Labelled photos from "HAR_dataset", an image-classification folder in shivamkansara18/Ambient-Assisted-Living-using-LLMs. The possible labels are: jogging, standing, walking.

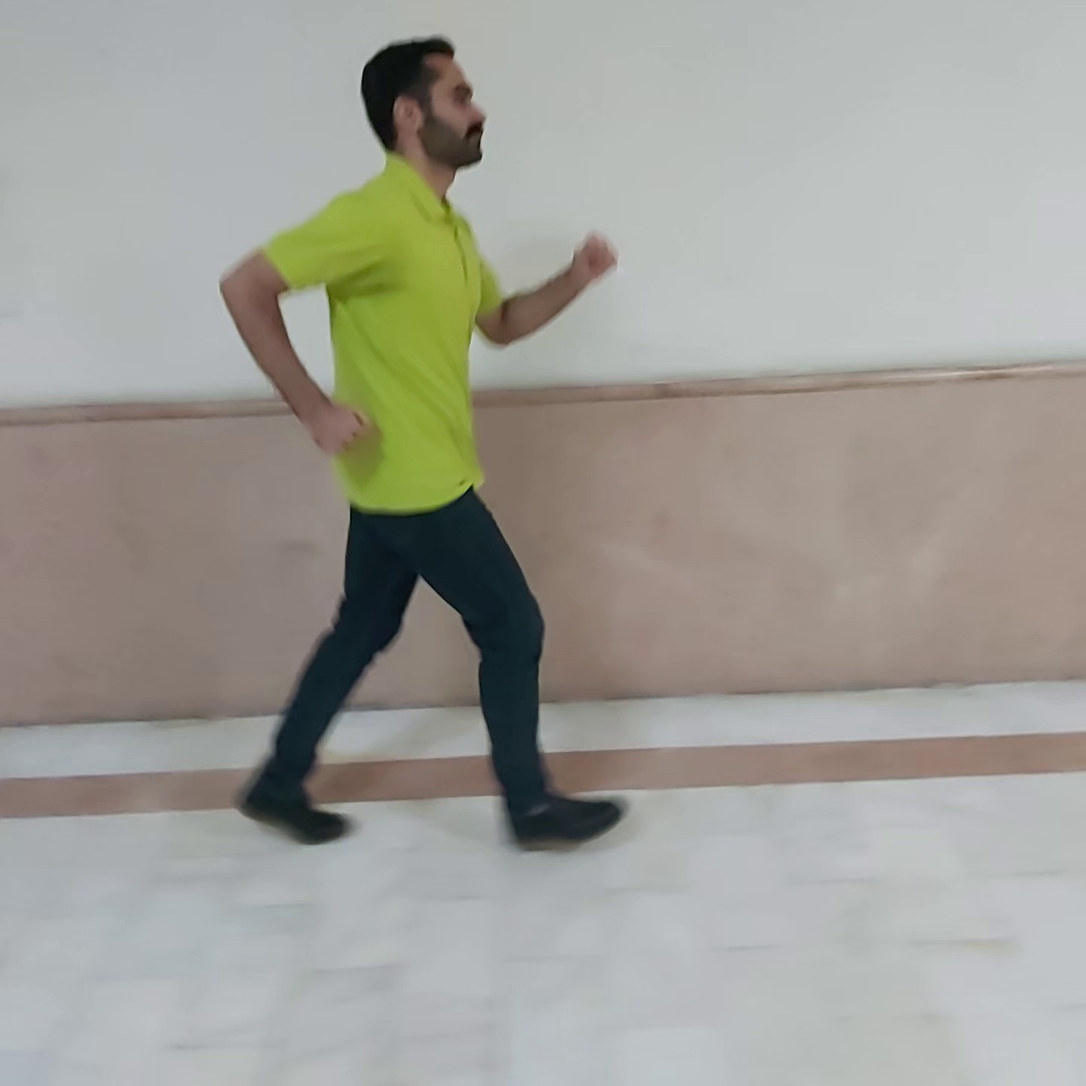
Label: jogging

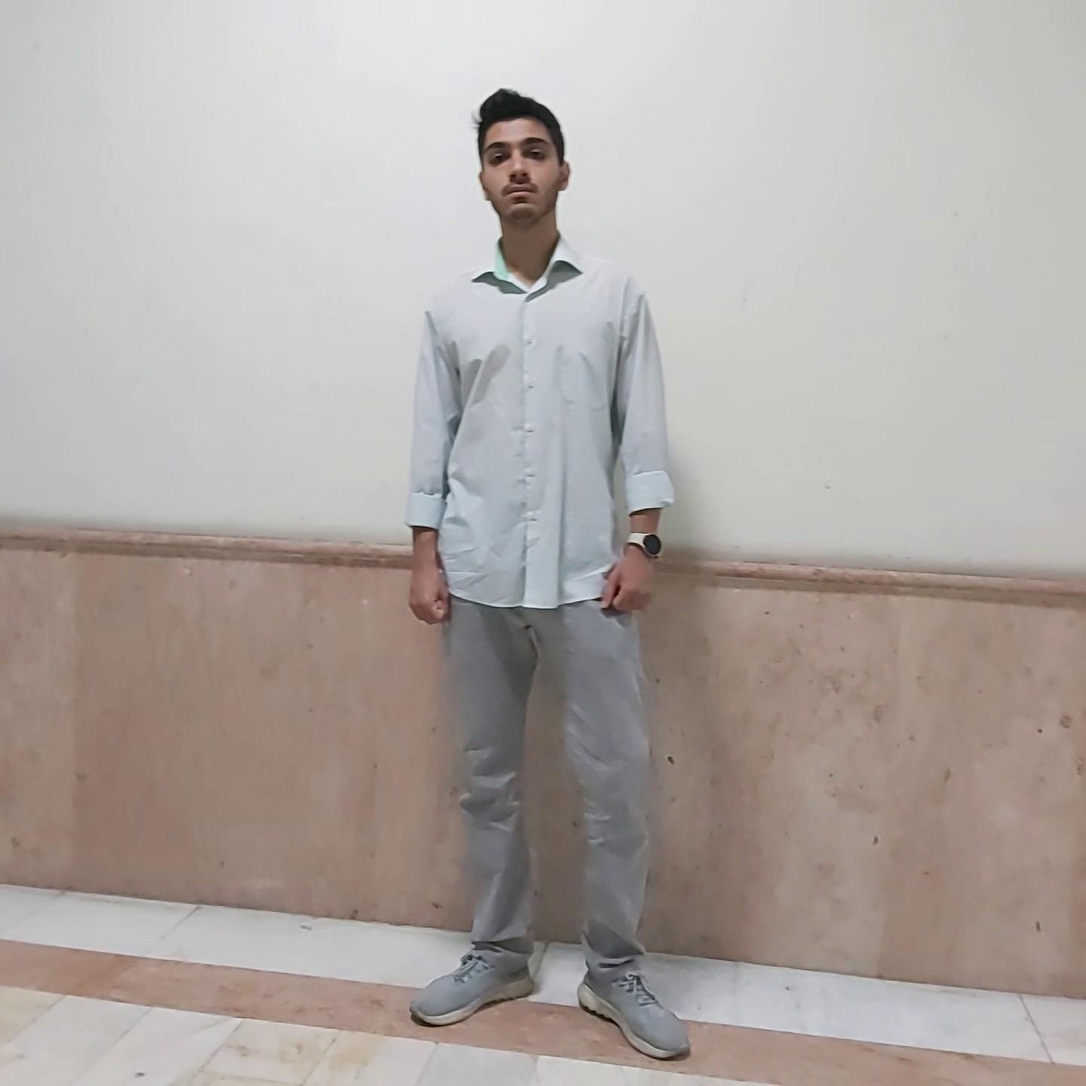
Label: standing

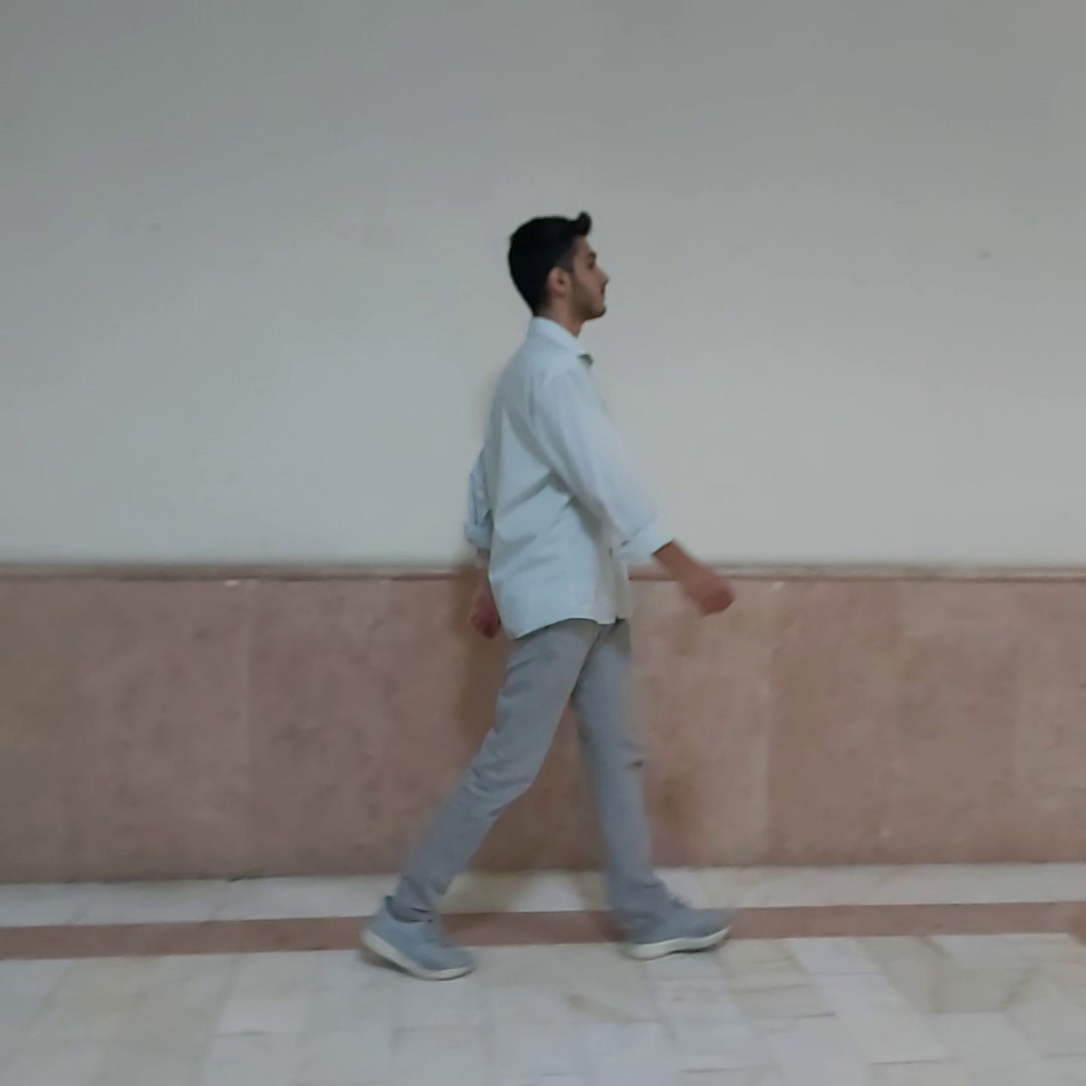
Label: walking

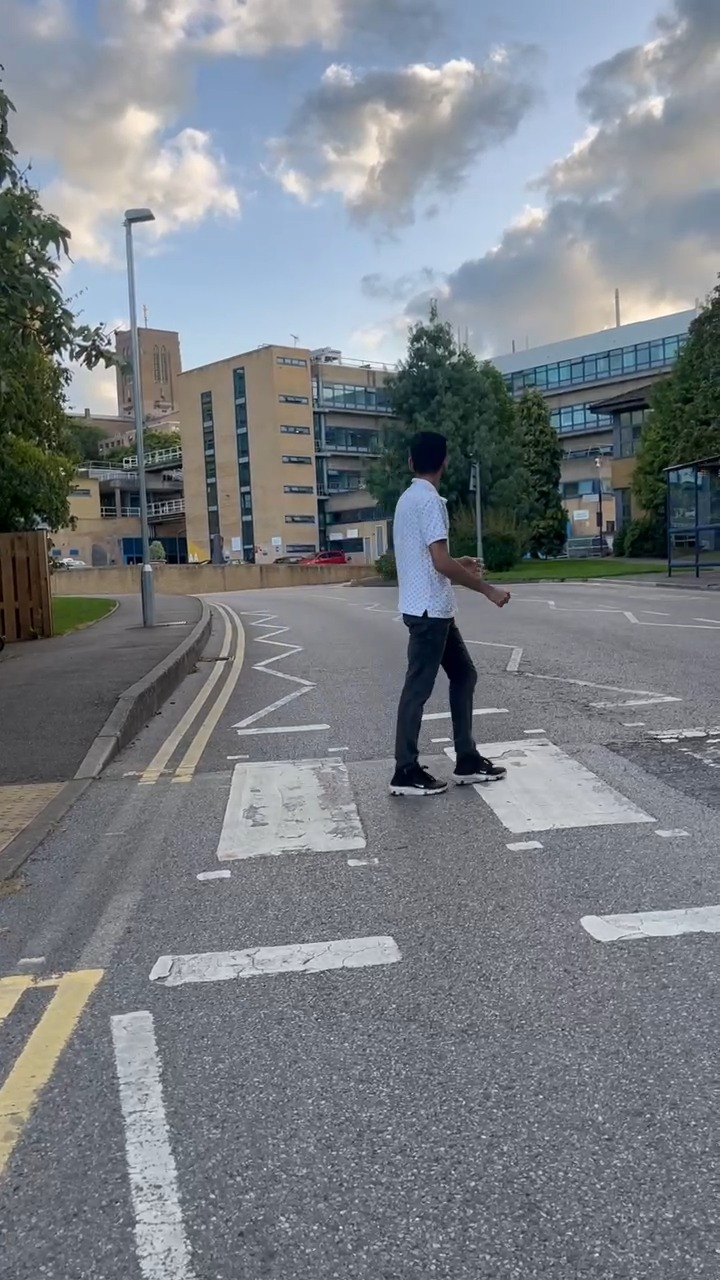
Label: walking

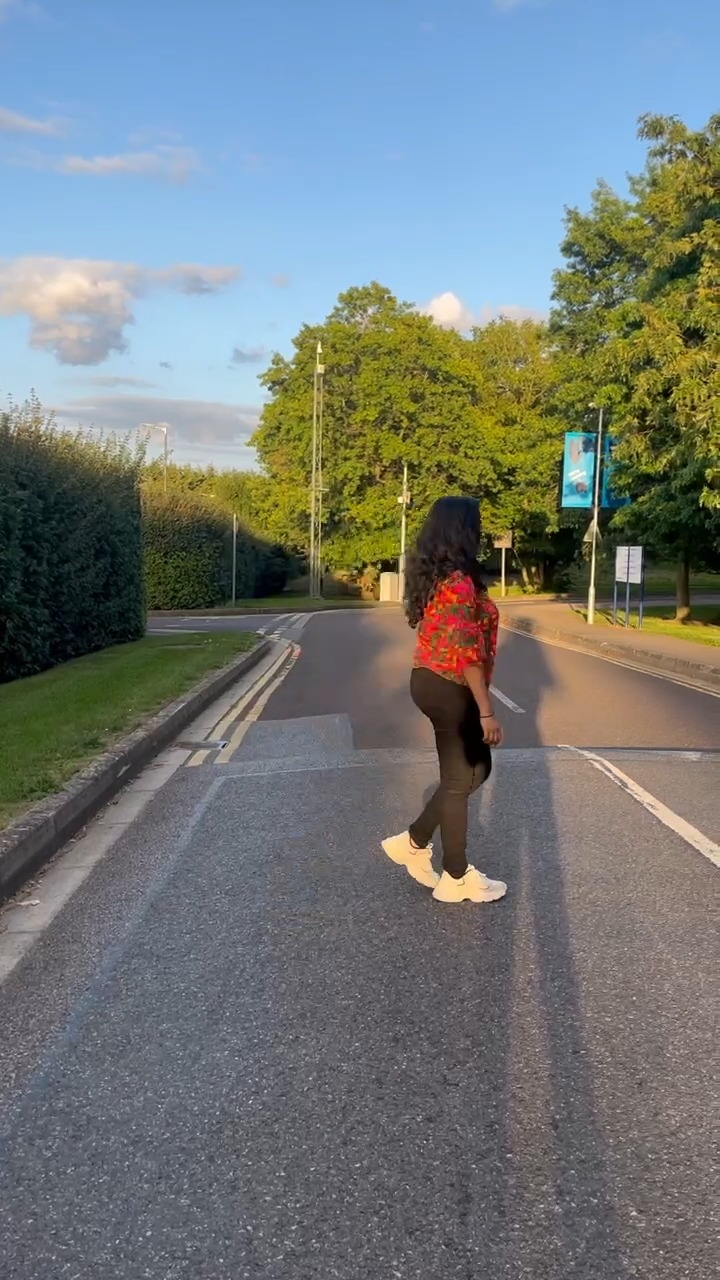
Label: walking

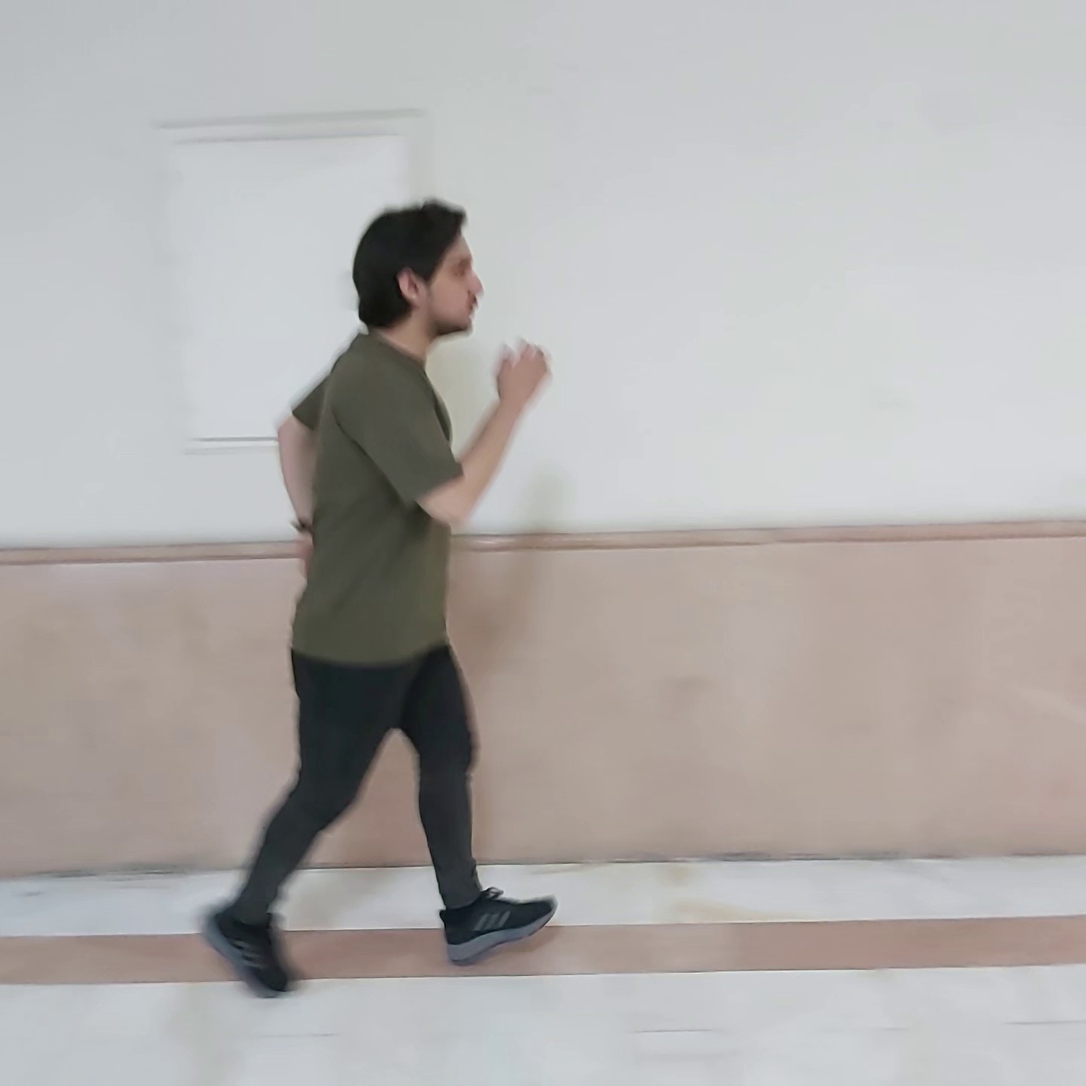
Label: jogging
